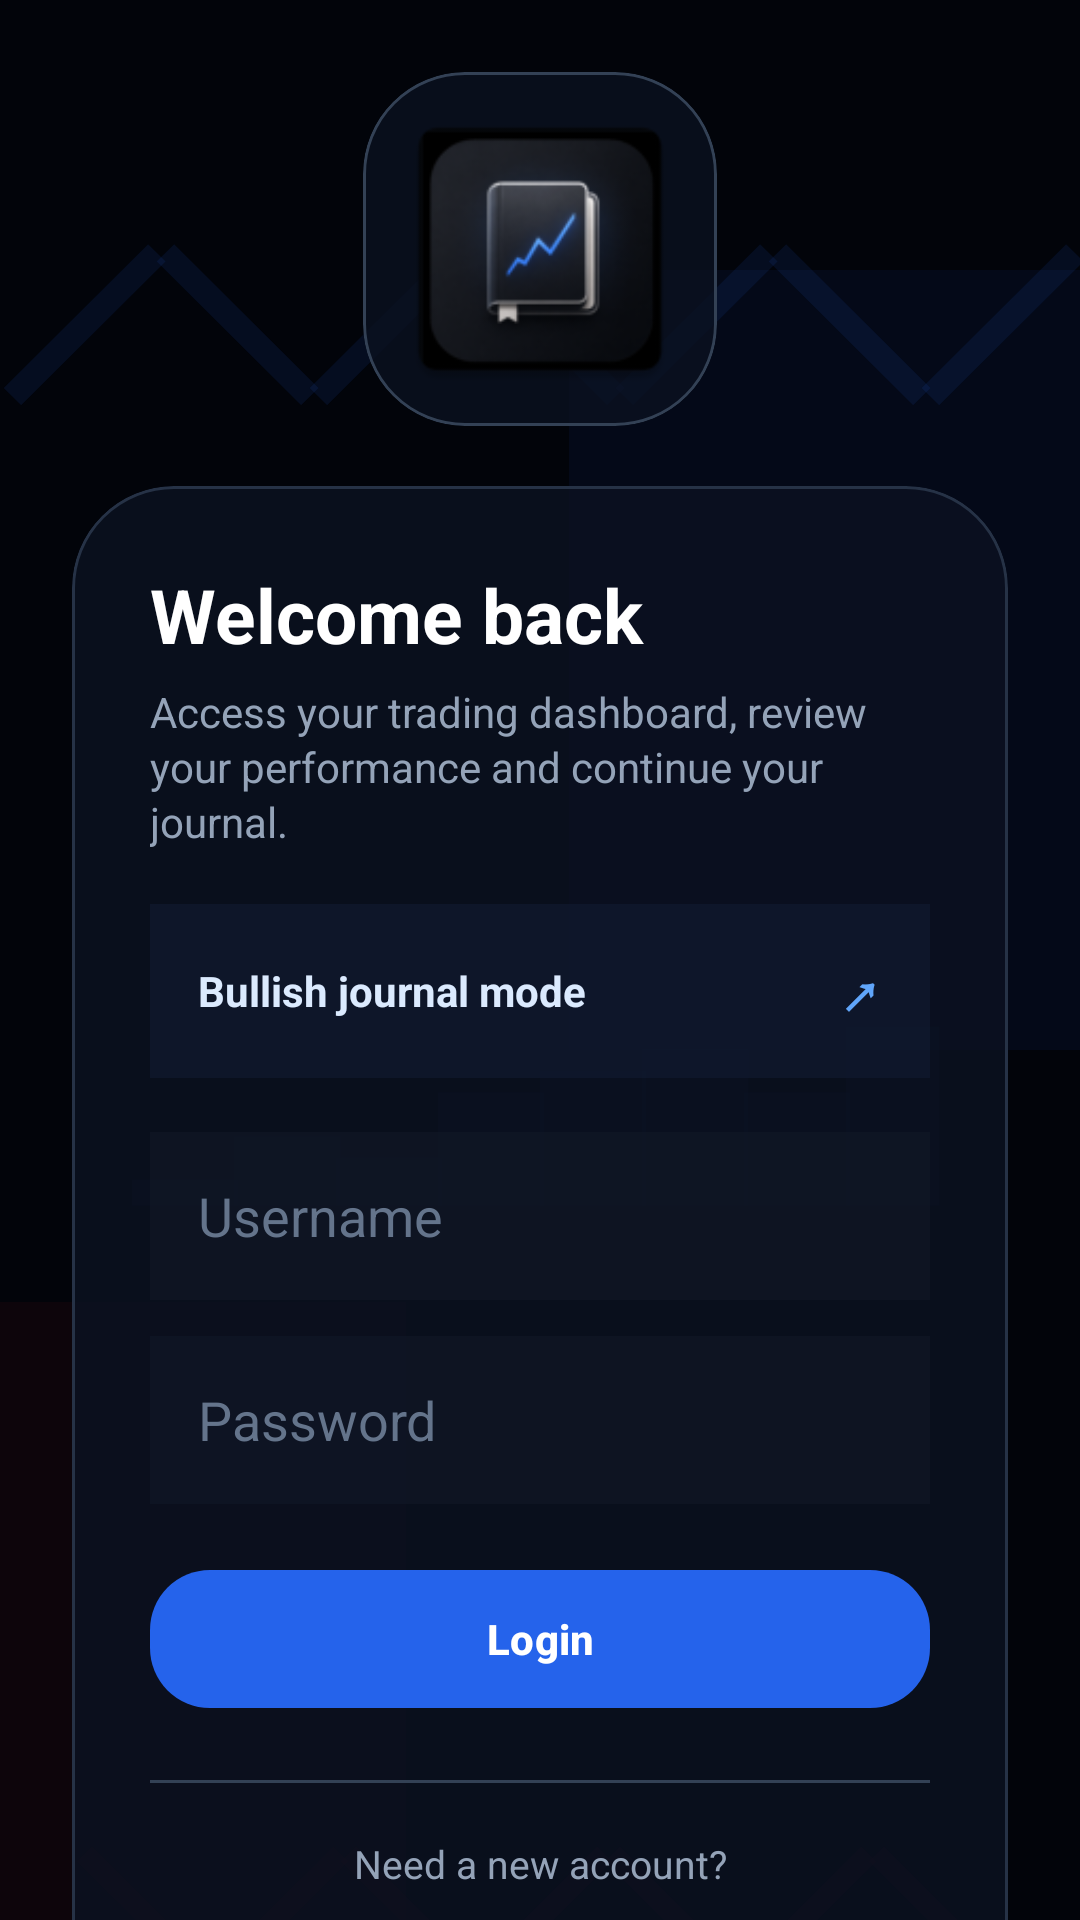

Here is an Android app screen rendered from its layout file. Give the layout XML and the strings, colors and styles it references.
<!-- AndroidManifest.xml: application theme Theme.ATJ -->
<!-- res/layout/activity_login.xml -->
<?xml version="1.0" encoding="utf-8"?>
<androidx.core.widget.NestedScrollView xmlns:android="http://schemas.android.com/apk/res/android"
    xmlns:app="http://schemas.android.com/apk/res-auto"
    android:layout_width="match_parent"
    android:layout_height="match_parent"
    android:background="#02040A"
    android:fillViewport="true">

    <FrameLayout
        android:layout_width="match_parent"
        android:layout_height="match_parent">

        
        <TextView
            android:layout_width="match_parent"
            android:layout_height="wrap_content"
            android:layout_gravity="top"
            android:layout_marginTop="58dp"
            android:alpha="0.10"
            android:gravity="center"
            android:text="╱╲╱╲╱╲╱"
            android:textColor="#2563EB"
            android:textSize="72sp"
            android:textStyle="bold" />

        <TextView
            android:layout_width="match_parent"
            android:layout_height="wrap_content"
            android:layout_gravity="center"
            android:alpha="0.07"
            android:gravity="center"
            android:text="▁▃▂▅▆▇▅▉"
            android:textColor="#3B82F6"
            android:textSize="48sp"
            android:textStyle="bold" />

        <TextView
            android:layout_width="match_parent"
            android:layout_height="wrap_content"
            android:layout_gravity="bottom"
            android:layout_marginBottom="64dp"
            android:alpha="0.08"
            android:gravity="center"
            android:text="╲╱╲╱╲╱╲"
            android:textColor="#DC2626"
            android:textSize="62sp"
            android:textStyle="bold" />

        
        <TextView
            android:layout_width="260dp"
            android:layout_height="260dp"
            android:layout_gravity="top|end"
            android:layout_marginTop="90dp"
            android:layout_marginEnd="-90dp"
            android:alpha="0.06"
            android:background="#2563EB" />

        
        <TextView
            android:layout_width="220dp"
            android:layout_height="220dp"
            android:layout_gravity="bottom|start"
            android:layout_marginStart="-85dp"
            android:layout_marginBottom="90dp"
            android:alpha="0.05"
            android:background="#DC2626" />

        <LinearLayout
            android:layout_width="match_parent"
            android:layout_height="match_parent"
            android:gravity="center"
            android:orientation="vertical"
            android:padding="24dp">

            
            <com.google.android.material.card.MaterialCardView
                android:layout_width="118dp"
                android:layout_height="118dp"
                android:layout_marginBottom="20dp"
                app:cardBackgroundColor="#CC0B1120"
                app:cardCornerRadius="34dp"
                app:cardElevation="0dp"
                app:strokeColor="#334155"
                app:strokeWidth="1dp">

                <ImageView
                    android:layout_width="match_parent"
                    android:layout_height="match_parent"
                    android:padding="8dp"
                    android:scaleType="centerCrop"
                    android:src="@mipmap/ic_launcher" />
            </com.google.android.material.card.MaterialCardView>

            
            <com.google.android.material.card.MaterialCardView
                android:layout_width="match_parent"
                android:layout_height="wrap_content"
                app:cardBackgroundColor="#D90B1120"
                app:cardCornerRadius="34dp"
                app:cardElevation="0dp"
                app:strokeColor="#263246"
                app:strokeWidth="1dp">

                <LinearLayout
                    android:layout_width="match_parent"
                    android:layout_height="wrap_content"
                    android:orientation="vertical"
                    android:padding="26dp">

                    <TextView
                        android:layout_width="match_parent"
                        android:layout_height="wrap_content"
                        android:text="Welcome back"
                        android:textColor="#FFFFFF"
                        android:textSize="25sp"
                        android:textStyle="bold" />

                    <TextView
                        android:layout_width="match_parent"
                        android:layout_height="wrap_content"
                        android:layout_marginTop="6dp"
                        android:text="Access your trading dashboard, review your performance and continue your journal."
                        android:textColor="#94A3B8"
                        android:textSize="14sp"
                        android:lineSpacingExtra="2dp" />

                    
                    <LinearLayout
                        android:layout_width="match_parent"
                        android:layout_height="58dp"
                        android:layout_marginTop="18dp"
                        android:background="#99111C33"
                        android:gravity="center_vertical"
                        android:orientation="horizontal"
                        android:paddingStart="16dp"
                        android:paddingEnd="16dp">

                        <TextView
                            android:layout_width="0dp"
                            android:layout_height="wrap_content"
                            android:layout_weight="1"
                            android:text="Bullish journal mode"
                            android:textColor="#DBEAFE"
                            android:textSize="14sp"
                            android:textStyle="bold" />

                        <TextView
                            android:layout_width="wrap_content"
                            android:layout_height="wrap_content"
                            android:text="↗"
                            android:textColor="#60A5FA"
                            android:textSize="20sp"
                            android:textStyle="bold" />
                    </LinearLayout>

                    <EditText
                        android:id="@+id/usernameInput"
                        android:layout_width="match_parent"
                        android:layout_height="56dp"
                        android:layout_marginTop="18dp"
                        android:background="#B3101826"
                        android:hint="Username"
                        android:inputType="text"
                        android:paddingStart="16dp"
                        android:paddingEnd="16dp"
                        android:textColor="#FFFFFF"
                        android:textColorHint="#64748B" />

                    <EditText
                        android:id="@+id/passwordInput"
                        android:layout_width="match_parent"
                        android:layout_height="56dp"
                        android:layout_marginTop="12dp"
                        android:background="#B3101826"
                        android:hint="Password"
                        android:inputType="textPassword"
                        android:paddingStart="16dp"
                        android:paddingEnd="16dp"
                        android:textColor="#FFFFFF"
                        android:textColorHint="#64748B" />

                    <com.google.android.material.button.MaterialButton
                        android:id="@+id/loginButton"
                        android:layout_width="match_parent"
                        android:layout_height="54dp"
                        android:layout_marginTop="18dp"
                        android:text="Login"
                        android:textAllCaps="false"
                        android:textStyle="bold"
                        app:backgroundTint="#2563EB"
                        app:cornerRadius="20dp" />

                    <View
                        android:layout_width="match_parent"
                        android:layout_height="1dp"
                        android:layout_marginTop="20dp"
                        android:background="#334155" />

                    <TextView
                        android:layout_width="match_parent"
                        android:layout_height="wrap_content"
                        android:layout_marginTop="18dp"
                        android:gravity="center"
                        android:text="Need a new account?"
                        android:textColor="#94A3B8"
                        android:textSize="13sp" />

                    <com.google.android.material.button.MaterialButton
                        android:id="@+id/registerButton"
                        android:layout_width="match_parent"
                        android:layout_height="54dp"
                        android:layout_marginTop="10dp"
                        android:text="Create account"
                        android:textAllCaps="false"
                        android:textColor="#E2E8F0"
                        android:textStyle="bold"
                        app:backgroundTint="#B3101826"
                        app:cornerRadius="20dp"
                        app:strokeColor="#334155"
                        app:strokeWidth="1dp" />

                </LinearLayout>
            </com.google.android.material.card.MaterialCardView>

        </LinearLayout>

    </FrameLayout>

</androidx.core.widget.NestedScrollView>
<!-- resources referenced by this layout -->
<resources>
  <!-- mipmap ic_launcher: webp bitmap (mipmap-hdpi, 2836 bytes) -->
  <style name="Theme.ATJ" parent="Base.Theme.ATJ" />
  <style name="Base.Theme.ATJ" parent="Theme.Material3.DayNight.NoActionBar">
          
          
      </style>
</resources>
